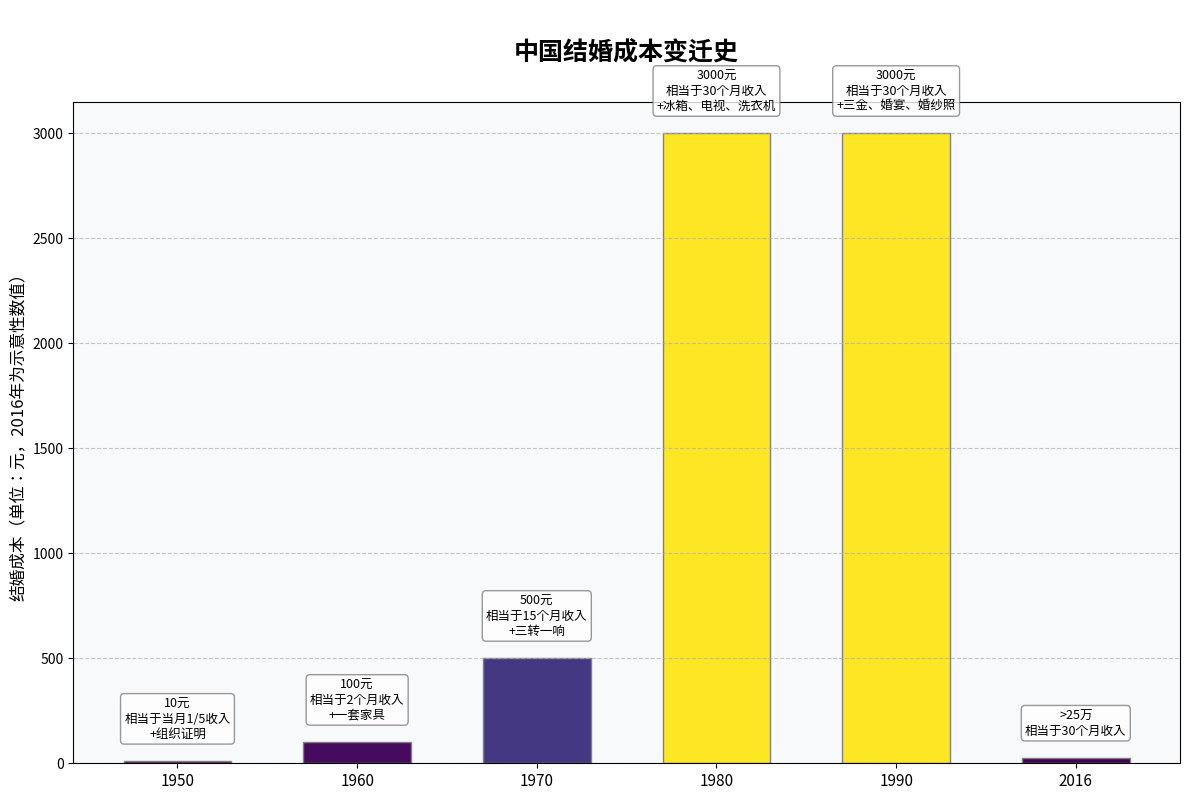

Write Python code to recreate this figure.
import matplotlib.pyplot as plt
import numpy as np

# 数据定义
years = np.array([1950, 1960, 1970, 1980, 1990, 2016])
costs = np.array([10, 100, 500, 3000, 3000, 25])  # 2016年为示意性数值
labels = [
    "10元\n相当于当月1/5收入\n+组织证明",
    "100元\n相当于2个月收入\n+一套家具",
    "500元\n相当于15个月收入\n+三转一响",
    "3000元\n相当于30个月收入\n+冰箱、电视、洗衣机",
    "3000元\n相当于30个月收入\n+三金、婚宴、婚纱照",
    ">25万\n相当于30个月收入"
]

# 创建图形和坐标轴，增加顶部空间
fig, ax = plt.subplots(figsize=(12, 8))
fig.subplots_adjust(top=0.85)  # 调整顶部间距

# 绘制渐变色柱状图（使用颜色映射）
cmap = plt.cm.viridis
norm = plt.Normalize(min(costs), max(costs))
colors = [cmap(norm(c)) for c in costs]
bars = ax.bar(np.arange(len(years)), costs, width=0.6, color=colors, edgecolor='gray')

# 设置标题和标签
ax.set_title("中国结婚成本变迁史", fontsize=18, fontweight='bold', pad=30)
ax.set_ylabel("结婚成本（单位：元，2016年为示意性数值）", fontsize=12)
ax.set_xticks(np.arange(len(years)))
ax.set_xticklabels(years, fontsize=11)

# 添加网格线和背景色
ax.yaxis.grid(True, linestyle='--', alpha=0.7)
ax.set_facecolor('#f8f9fa')

# 优化文本标注 - 使用方框标注替代直接在柱上标注
for i, (bar, label) in enumerate(zip(bars, labels)):
    height = bar.get_height()
    ax.annotate(label,
                xy=(bar.get_x() + bar.get_width() / 2, height),
                xytext=(0, 15),  # 垂直偏移
                textcoords="offset points",
                ha='center', va='bottom',
                bbox=dict(boxstyle="round,pad=0.3", fc="white", ec="gray", alpha=0.8),
                fontsize=9)

# 添加图例说明
ax.legend(loc='upper center', bbox_to_anchor=(0.5, 1.15), ncol=1, frameon=False)

plt.tight_layout()
plt.show()
